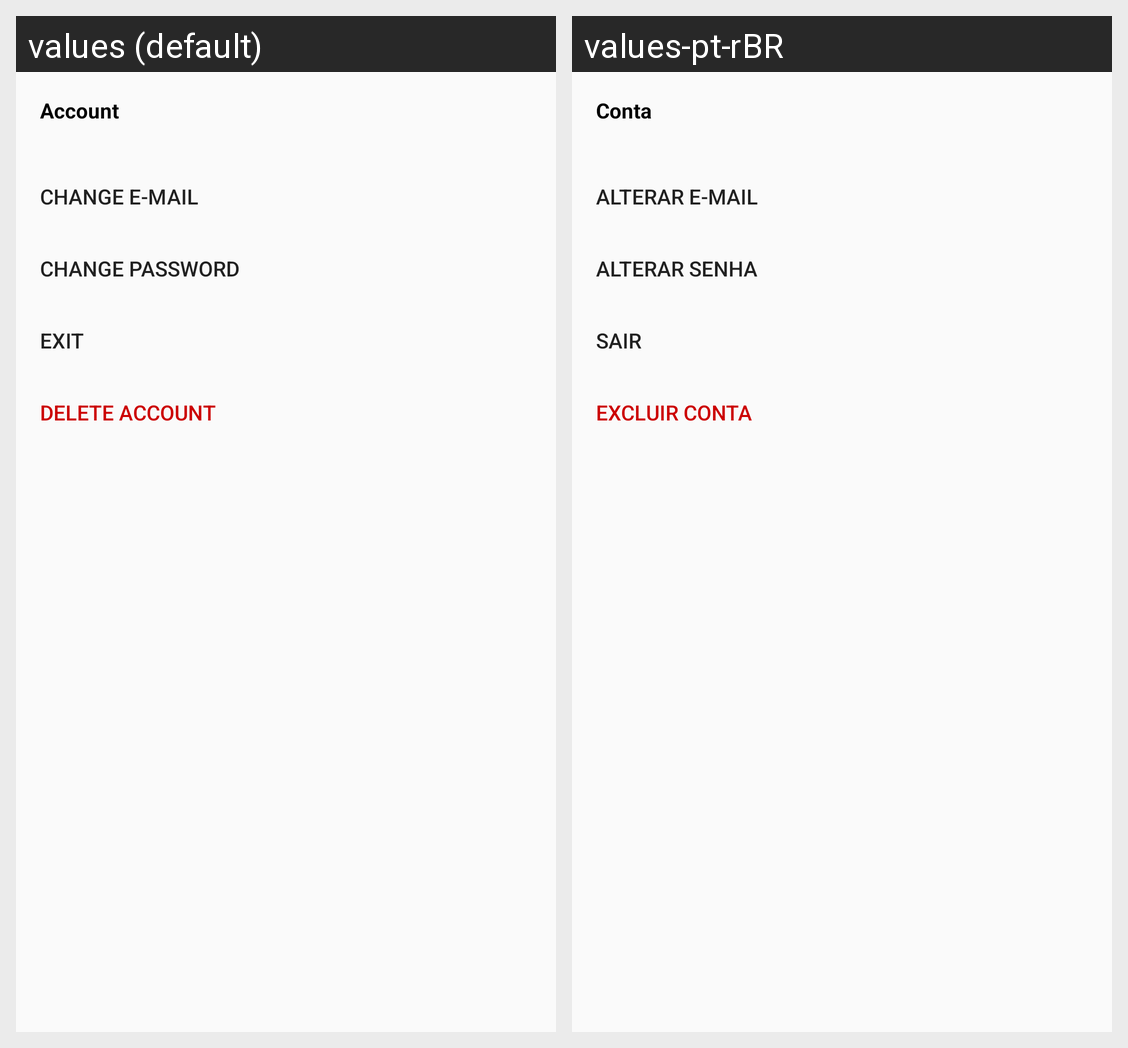

The Android screen above is rendered under two locales of the same app. Produce the string resources it draws, with the default and per-locale values.
Android screen res/layout/account_details_options.xml rendered under 2 locales, left to right: values (default), values-pt-rBR. Device: Nexus 5 (rendered at 1080×1920; each locale shown at half size, 540×960, under a caption strip naming it); theme AppTheme.
Strings drawn on this screen, with the default value and each locale's value (text and hints the layout hard-codes, and strings that could not be matched under every locale, appear in the picture but are not listed):

account_title
  values: Account
  values-pt-rBR: Conta

button_change_email
  values: Change e-mail
  values-pt-rBR: Alterar e-mail

button_change_password
  values: Change password
  values-pt-rBR: Alterar senha

button_exit
  values: Exit
  values-pt-rBR: Sair

button_delete_account
  values: Delete account
  values-pt-rBR: Excluir conta
